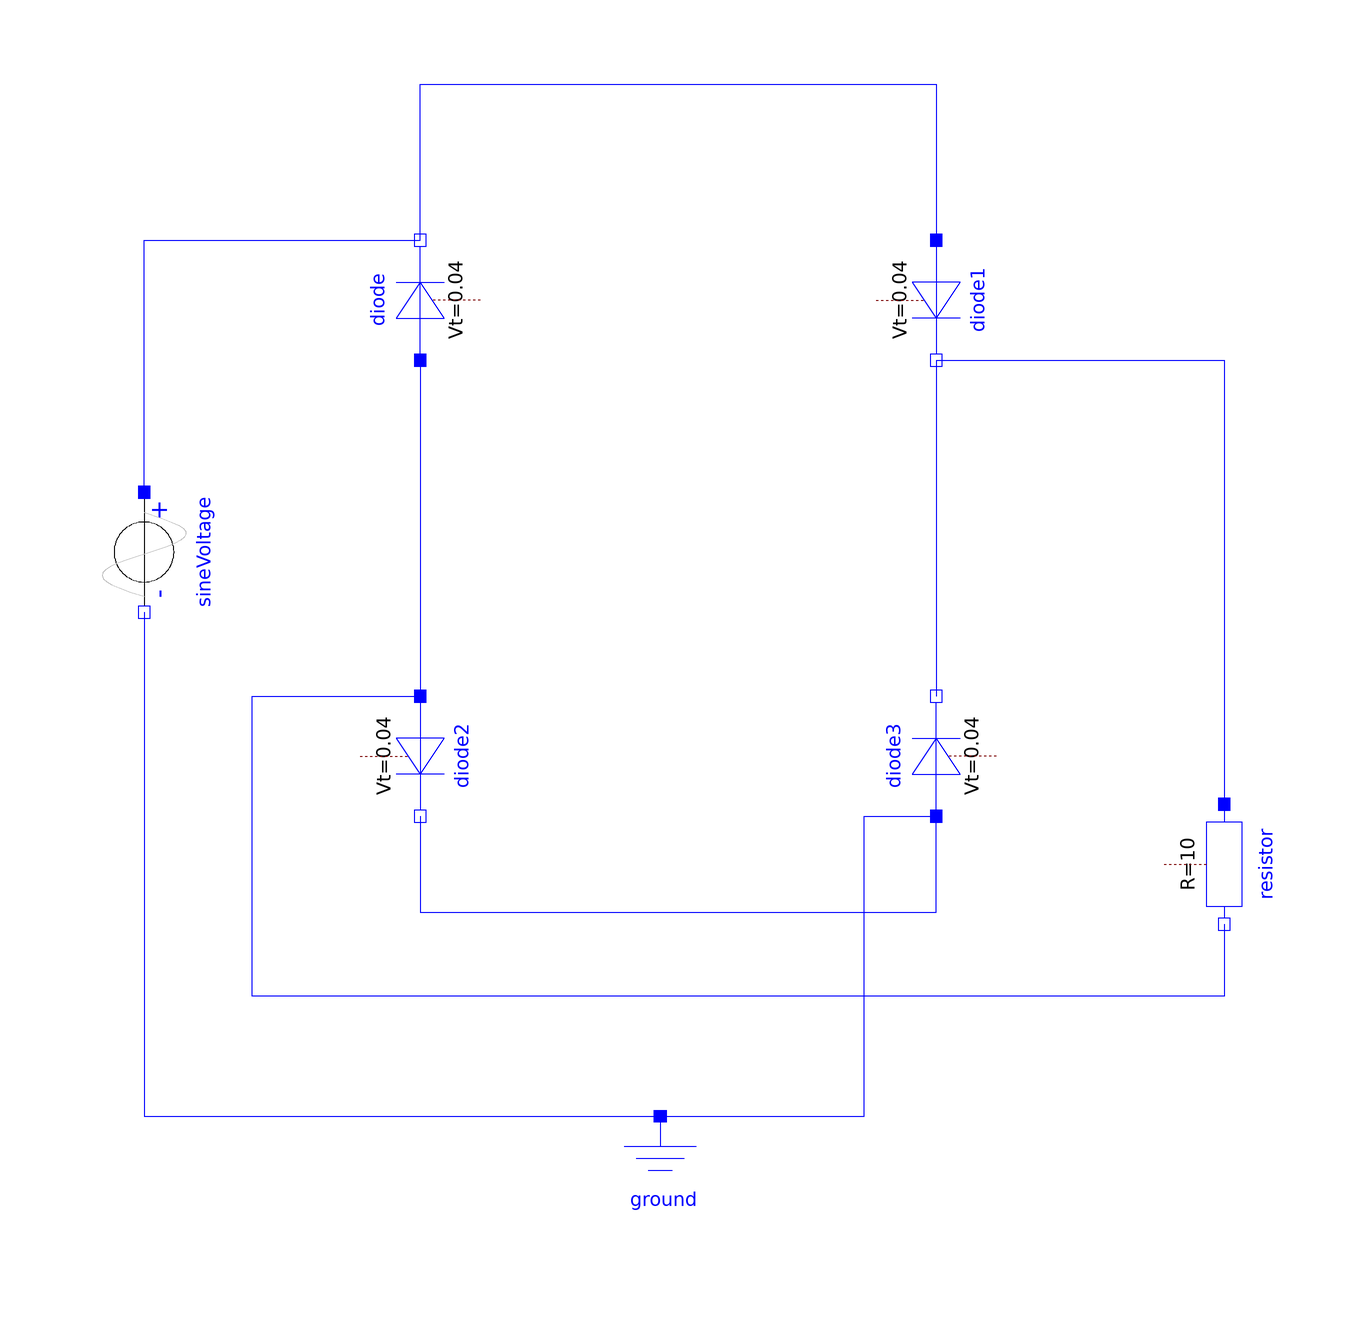

This picture is the connection diagram that the Modelica source below describes through its graphical annotations.

model suma_file7
    Modelica.Electrical.Analog.Semiconductors.Diode diode annotation(
      Placement(visible = true, transformation(origin = {-40, 56}, extent = {{-10, -10}, {10, 10}}, rotation = 90)));
    Modelica.Electrical.Analog.Semiconductors.Diode diode1 annotation(
      Placement(visible = true, transformation(origin = {46, 56}, extent = {{-10, -10}, {10, 10}}, rotation = -90)));
    Modelica.Electrical.Analog.Semiconductors.Diode diode2 annotation(
      Placement(visible = true, transformation(origin = {-40, -20}, extent = {{-10, -10}, {10, 10}}, rotation = -90)));
    Modelica.Electrical.Analog.Semiconductors.Diode diode3 annotation(
      Placement(visible = true, transformation(origin = {46, -20}, extent = {{-10, -10}, {10, 10}}, rotation = 90)));
    Modelica.Electrical.Analog.Sources.SineVoltage sineVoltage(V = 100, f = 25)  annotation(
      Placement(visible = true, transformation(origin = {-86, 14}, extent = {{-10, -10}, {10, 10}}, rotation = -90)));
    Modelica.Electrical.Analog.Basic.Resistor resistor(R = 10)  annotation(
      Placement(visible = true, transformation(origin = {94, -38}, extent = {{-10, -10}, {10, 10}}, rotation = -90)));
    Modelica.Electrical.Analog.Basic.Ground ground annotation(
      Placement(visible = true, transformation(origin = {0, -90}, extent = {{-10, -10}, {10, 10}}, rotation = 0)));
  equation
    connect(diode.n, diode1.p) annotation(
      Line(points = {{-40, 66}, {-40, 92}, {46, 92}, {46, 66}}, color = {0, 0, 255}));
    connect(diode1.n, diode3.n) annotation(
      Line(points = {{46, 46}, {46, -10}}, color = {0, 0, 255}));
    connect(diode.p, diode2.p) annotation(
      Line(points = {{-40, 46}, {-40, -10}}, color = {0, 0, 255}));
    connect(diode2.n, diode3.p) annotation(
      Line(points = {{-40, -30}, {-40, -46}, {46, -46}, {46, -30}}, color = {0, 0, 255}));
    connect(sineVoltage.p, diode.n) annotation(
      Line(points = {{-86, 24}, {-86, 66}, {-40, 66}}, color = {0, 0, 255}));
    connect(resistor.n, diode2.p) annotation(
      Line(points = {{94, -48}, {94, -60}, {-68, -60}, {-68, -10}, {-40, -10}}, color = {0, 0, 255}));
    connect(ground.p, diode3.p) annotation(
      Line(points = {{0, -80}, {34, -80}, {34, -30}, {46, -30}}, color = {0, 0, 255}));
    connect(sineVoltage.n, ground.p) annotation(
      Line(points = {{-86, 4}, {-86, -80}, {0, -80}}, color = {0, 0, 255}));
    connect(diode1.n, resistor.p) annotation(
      Line(points = {{46, 46}, {94, 46}, {94, -28}}, color = {0, 0, 255}));
  
  annotation(
      uses(Modelica(version = "4.0.0")));
  end suma_file7;